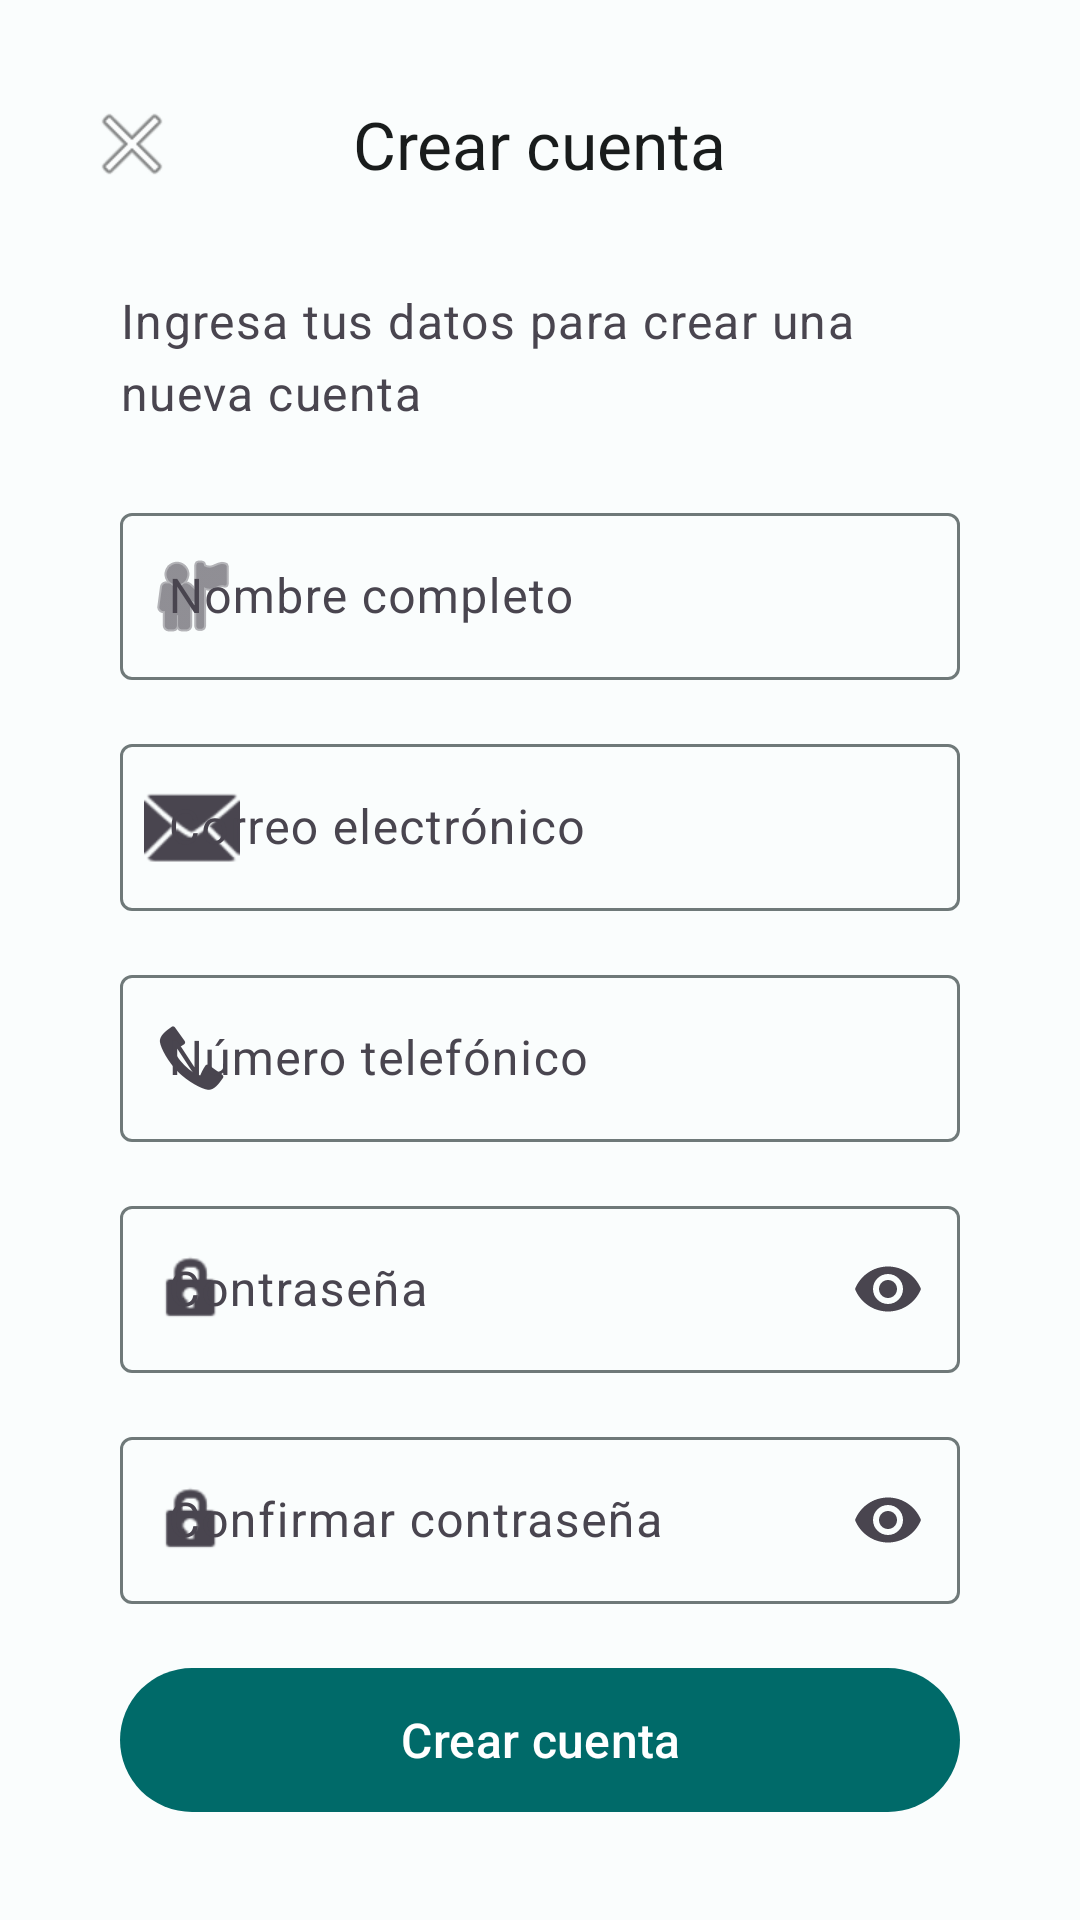

Write the Android layout XML for this screen, with the resource values it uses.
<!-- AndroidManifest.xml: application theme Theme.TestLogin -->
<!-- res/layout/activity_register.xml -->
<?xml version="1.0" encoding="utf-8"?>
<androidx.constraintlayout.widget.ConstraintLayout xmlns:android="http://schemas.android.com/apk/res/android"
    xmlns:app="http://schemas.android.com/apk/res-auto"
    xmlns:tools="http://schemas.android.com/tools"
    android:id="@+id/main"
    android:layout_width="match_parent"
    android:layout_height="match_parent"
    android:background="?attr/colorSurface"
    android:padding="16dp"
    tools:context=".RegisterActivity">

    <com.google.android.material.appbar.MaterialToolbar
        android:id="@+id/toolbar"
        android:layout_width="match_parent"
        android:layout_height="?attr/actionBarSize"
        app:layout_constraintEnd_toEndOf="parent"
        app:layout_constraintStart_toStartOf="parent"
        app:layout_constraintTop_toTopOf="parent"
        app:navigationIcon="@android:drawable/ic_menu_close_clear_cancel"
        app:title="Crear cuenta"
        app:titleCentered="true"
        app:titleTextAppearance="@style/TextAppearance.Material3.TitleLarge"
        app:titleTextColor="?attr/colorOnSurface" />

    <ScrollView
        android:layout_width="match_parent"
        android:layout_height="0dp"
        android:clipToPadding="false"
        android:scrollbars="none"
        app:layout_constraintBottom_toTopOf="@+id/btn_create_account"
        app:layout_constraintEnd_toEndOf="parent"
        app:layout_constraintStart_toStartOf="parent"
        app:layout_constraintTop_toBottomOf="@+id/toolbar">

        <androidx.constraintlayout.widget.ConstraintLayout
            android:layout_width="match_parent"
            android:layout_height="wrap_content"
            android:paddingBottom="16dp">

            <com.google.android.material.textview.MaterialTextView
                android:id="@+id/tv_register_subtitle"
                android:layout_width="0dp"
                android:layout_height="wrap_content"
                android:layout_marginStart="24dp"
                android:layout_marginTop="16dp"
                android:layout_marginEnd="24dp"
                android:text="Ingresa tus datos para crear una nueva cuenta"
                android:textAppearance="@style/TextAppearance.Material3.BodyLarge"
                android:textColor="?attr/colorOnSurfaceVariant"
                app:layout_constraintEnd_toEndOf="parent"
                app:layout_constraintStart_toStartOf="parent"
                app:layout_constraintTop_toTopOf="parent" />

            <com.google.android.material.textfield.TextInputLayout
                android:id="@+id/til_name"
                style="@style/Widget.Material3.TextInputLayout.OutlinedBox"
                android:layout_width="0dp"
                android:layout_height="wrap_content"
                android:layout_marginStart="24dp"
                android:layout_marginTop="24dp"
                android:layout_marginEnd="24dp"
                android:hint="Nombre completo"
                app:layout_constraintEnd_toEndOf="parent"
                app:layout_constraintStart_toStartOf="parent"
                app:layout_constraintTop_toBottomOf="@+id/tv_register_subtitle"
                app:startIconDrawable="@android:drawable/ic_menu_myplaces">

                <com.google.android.material.textfield.TextInputEditText
                    android:id="@+id/et_name"
                    android:layout_width="match_parent"
                    android:layout_height="wrap_content"
                    android:inputType="textPersonName" />
            </com.google.android.material.textfield.TextInputLayout>

            <com.google.android.material.textfield.TextInputLayout
                android:id="@+id/til_email"
                style="@style/Widget.Material3.TextInputLayout.OutlinedBox"
                android:layout_width="0dp"
                android:layout_height="wrap_content"
                android:layout_marginStart="24dp"
                android:layout_marginTop="16dp"
                android:layout_marginEnd="24dp"
                android:hint="Correo electrónico"
                app:layout_constraintEnd_toEndOf="parent"
                app:layout_constraintStart_toStartOf="parent"
                app:layout_constraintTop_toBottomOf="@+id/til_name"
                app:startIconDrawable="@android:drawable/ic_dialog_email">

                <com.google.android.material.textfield.TextInputEditText
                    android:id="@+id/et_email"
                    android:layout_width="match_parent"
                    android:layout_height="wrap_content"
                    android:inputType="textEmailAddress" />
            </com.google.android.material.textfield.TextInputLayout>

            <com.google.android.material.textfield.TextInputLayout
                android:id="@+id/til_phone"
                style="@style/Widget.Material3.TextInputLayout.OutlinedBox"
                android:layout_width="0dp"
                android:layout_height="wrap_content"
                android:layout_marginStart="24dp"
                android:layout_marginTop="16dp"
                android:layout_marginEnd="24dp"
                android:hint="Número telefónico"
                app:layout_constraintEnd_toEndOf="parent"
                app:layout_constraintStart_toStartOf="parent"
                app:layout_constraintTop_toBottomOf="@+id/til_email"
                app:prefixText="+504"
                app:startIconDrawable="@android:drawable/stat_sys_phone_call">

                <com.google.android.material.textfield.TextInputEditText
                    android:id="@+id/et_phone"
                    android:layout_width="match_parent"
                    android:layout_height="wrap_content"
                    android:inputType="phone"
                    android:maxLength="8" />
            </com.google.android.material.textfield.TextInputLayout>

            <com.google.android.material.textfield.TextInputLayout
                android:id="@+id/til_password"
                style="@style/Widget.Material3.TextInputLayout.OutlinedBox"
                android:layout_width="0dp"
                android:layout_height="wrap_content"
                android:layout_marginStart="24dp"
                android:layout_marginTop="16dp"
                android:layout_marginEnd="24dp"
                android:hint="Contraseña"
                app:endIconMode="password_toggle"
                app:layout_constraintEnd_toEndOf="parent"
                app:layout_constraintStart_toStartOf="parent"
                app:layout_constraintTop_toBottomOf="@+id/til_phone"
                app:startIconDrawable="@android:drawable/ic_lock_idle_lock">

                <com.google.android.material.textfield.TextInputEditText
                    android:id="@+id/et_password"
                    android:layout_width="match_parent"
                    android:layout_height="wrap_content"
                    android:inputType="textPassword" />
            </com.google.android.material.textfield.TextInputLayout>

            <com.google.android.material.textfield.TextInputLayout
                android:id="@+id/til_confirm_password"
                style="@style/Widget.Material3.TextInputLayout.OutlinedBox"
                android:layout_width="0dp"
                android:layout_height="wrap_content"
                android:layout_marginStart="24dp"
                android:layout_marginTop="16dp"
                android:layout_marginEnd="24dp"
                android:hint="Confirmar contraseña"
                app:endIconMode="password_toggle"
                app:layout_constraintEnd_toEndOf="parent"
                app:layout_constraintStart_toStartOf="parent"
                app:layout_constraintTop_toBottomOf="@+id/til_password"
                app:startIconDrawable="@android:drawable/ic_lock_idle_lock">

                <com.google.android.material.textfield.TextInputEditText
                    android:id="@+id/et_confirm_password"
                    android:layout_width="match_parent"
                    android:layout_height="wrap_content"
                    android:inputType="textPassword" />
            </com.google.android.material.textfield.TextInputLayout>

            <com.google.android.material.card.MaterialCardView
                android:id="@+id/card_terms"
                style="@style/Widget.Material3.CardView.Elevated"
                android:layout_width="0dp"
                android:layout_height="wrap_content"
                android:layout_marginStart="24dp"
                android:layout_marginTop="24dp"
                android:layout_marginEnd="24dp"
                app:cardCornerRadius="12dp"
                app:cardElevation="2dp"
                app:layout_constraintEnd_toEndOf="parent"
                app:layout_constraintStart_toStartOf="parent"
                app:layout_constraintTop_toBottomOf="@+id/til_confirm_password">

                <LinearLayout
                    android:layout_width="match_parent"
                    android:layout_height="wrap_content"
                    android:orientation="vertical"
                    android:padding="16dp">

                    <com.google.android.material.textview.MaterialTextView
                        android:layout_width="match_parent"
                        android:layout_height="wrap_content"
                        android:text="Términos y condiciones"
                        android:textAppearance="@style/TextAppearance.Material3.TitleMedium"
                        android:textColor="?attr/colorOnSurface" />

                    <com.google.android.material.textview.MaterialTextView
                        android:layout_width="match_parent"
                        android:layout_height="wrap_content"
                        android:layout_marginTop="8dp"
                        android:text="Al crear una cuenta, aceptas nuestros términos de servicio y política de privacidad."
                        android:textAppearance="@style/TextAppearance.Material3.BodyMedium"
                        android:textColor="?attr/colorOnSurfaceVariant" />

                    <com.google.android.material.checkbox.MaterialCheckBox
                        android:id="@+id/cb_terms"
                        android:layout_width="match_parent"
                        android:layout_height="wrap_content"
                        android:layout_marginTop="8dp"
                        android:text="He leído y acepto los términos y condiciones"
                        android:textAppearance="@style/TextAppearance.Material3.BodyMedium"
                        android:textColor="?attr/colorOnSurface" />
                </LinearLayout>
            </com.google.android.material.card.MaterialCardView>
        </androidx.constraintlayout.widget.ConstraintLayout>
    </ScrollView>

    <com.google.android.material.button.MaterialButton
        android:id="@+id/btn_create_account"
        style="@style/Widget.Material3.Button"
        android:layout_width="0dp"
        android:layout_height="56dp"
        android:layout_marginStart="24dp"
        android:layout_marginEnd="24dp"
        android:layout_marginBottom="16dp"
        android:text="Crear cuenta"
        android:textAllCaps="false"
        android:textSize="16sp"
        app:cornerRadius="28dp"
        app:layout_constraintBottom_toBottomOf="parent"
        app:layout_constraintEnd_toEndOf="parent"
        app:layout_constraintStart_toStartOf="parent" />

</androidx.constraintlayout.widget.ConstraintLayout>
<!-- resources referenced by this layout -->
<resources>
  <style name="Theme.TestLogin" parent="Theme.Material3.DayNight.NoActionBar">
          <item name="colorPrimary">@color/md_theme_light_primary</item>
          <item name="colorOnPrimary">@color/md_theme_light_onPrimary</item>
          <item name="colorPrimaryContainer">@color/md_theme_light_primaryContainer</item>
          <item name="colorOnPrimaryContainer">@color/md_theme_light_onPrimaryContainer</item>
          <item name="colorSecondary">@color/md_theme_light_secondary</item>
          <item name="colorOnSecondary">@color/md_theme_light_onSecondary</item>
          <item name="colorSurface">@color/md_theme_light_surface</item>
          <item name="colorOnSurface">@color/md_theme_light_onSurface</item>
          <item name="colorOutline">@color/md_theme_light_outline</item>
          <item name="android:statusBarColor">@android:color/transparent</item>
          <item name="android:navigationBarColor">@android:color/transparent</item>
          <item name="android:windowLightStatusBar">true</item>
      </style>
  <color name="md_theme_light_primary">#006A69</color>
  <color name="md_theme_light_onPrimary">#FFFFFF</color>
  <color name="md_theme_light_primaryContainer">#70F5F4</color>
  <color name="md_theme_light_onPrimaryContainer">#002020</color>
  <color name="md_theme_light_secondary">#4A6363</color>
  <color name="md_theme_light_onSecondary">#FFFFFF</color>
  <color name="md_theme_light_surface">#FAFDFD</color>
  <color name="md_theme_light_onSurface">#191C1C</color>
  <color name="md_theme_light_outline">#6F7979</color>
</resources>
